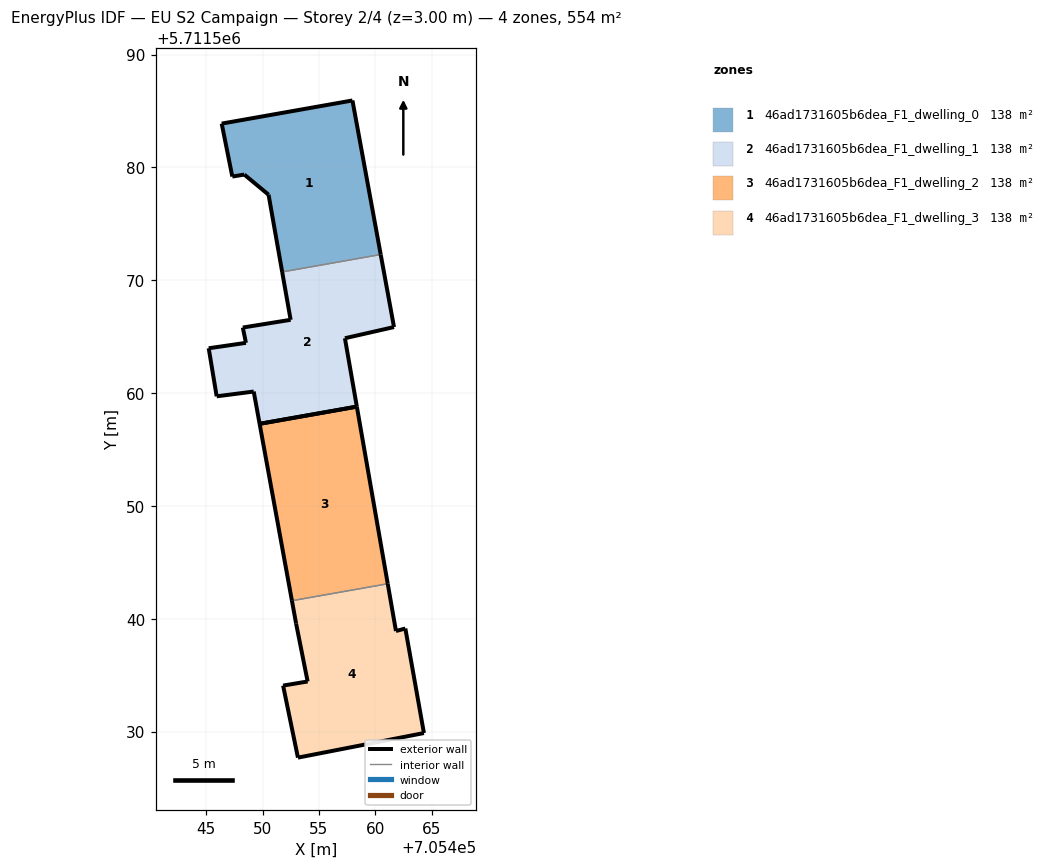
=== STOREY PLAN SPEC (per zone: floor XY polygon, exterior-wall plan segments, windows/doors) ===
zone 1: 46ad1731605b6dea_F1_dwelling_0  (138.5 m²)
  floor: (705460.47, 5711572.28) (705457.97, 5711585.94) (705446.38, 5711583.89) (705447.32, 5711579.19) (705448.38, 5711579.37) (705450.53, 5711577.58) (705451.74, 5711570.74)
  exterior wall: (705450.53, 5711577.58) – (705448.38, 5711579.37)  [2.8 m]
  exterior wall: (705448.38, 5711579.37) – (705447.32, 5711579.19)  [1.1 m]
  exterior wall: (705447.32, 5711579.19) – (705446.38, 5711583.89)  [4.8 m]
  exterior wall: (705446.38, 5711583.89) – (705457.97, 5711585.94)  [11.8 m]
  exterior wall: (705457.97, 5711585.94) – (705460.47, 5711572.28)  [13.9 m]
  exterior wall: (705451.74, 5711570.74) – (705450.53, 5711577.58)  [7.0 m]
  interior walls: 1
zone 2: 46ad1731605b6dea_F1_dwelling_1  (138.5 m²)
  floor: (705458.36, 5711558.80) (705457.30, 5711564.86) (705461.65, 5711565.85) (705460.47, 5711572.28) (705451.74, 5711570.74) (705452.49, 5711566.50) (705448.25, 5711565.81) (705448.53, 5711564.45) (705445.23, 5711563.97) (705445.94, 5711559.71) (705449.22, 5711560.14) (705449.74, 5711557.28)
  exterior wall: (705449.74, 5711557.28) – (705449.22, 5711560.14)  [2.9 m]
  exterior wall: (705449.22, 5711560.14) – (705445.94, 5711559.71)  [3.3 m]
  exterior wall: (705445.94, 5711559.71) – (705445.23, 5711563.97)  [4.3 m]
  exterior wall: (705445.23, 5711563.97) – (705448.53, 5711564.45)  [3.3 m]
  exterior wall: (705448.53, 5711564.45) – (705448.25, 5711565.81)  [1.4 m]
  exterior wall: (705448.25, 5711565.81) – (705452.49, 5711566.50)  [4.3 m]
  exterior wall: (705452.49, 5711566.50) – (705451.74, 5711570.74)  [4.3 m]
  exterior wall: (705460.47, 5711572.28) – (705461.65, 5711565.85)  [6.5 m]
  exterior wall: (705461.65, 5711565.85) – (705457.30, 5711564.86)  [4.5 m]
  exterior wall: (705457.30, 5711564.86) – (705458.36, 5711558.80)  [6.2 m]
  exterior wall: (705458.36, 5711558.80) – (705449.74, 5711557.28)  [8.8 m]
  interior walls: 1
zone 3: 46ad1731605b6dea_F1_dwelling_2  (138.5 m²)
  floor: (705461.10, 5711543.10) (705458.36, 5711558.80) (705449.74, 5711557.28) (705452.60, 5711541.60)
  exterior wall: (705458.36, 5711558.80) – (705461.10, 5711543.10)  [15.9 m]
  exterior wall: (705452.60, 5711541.60) – (705449.74, 5711557.28)  [15.9 m]
  exterior wall: (705449.74, 5711557.28) – (705458.36, 5711558.80)  [8.8 m]
  interior walls: 1
zone 4: 46ad1731605b6dea_F1_dwelling_3  (138.5 m²)
  floor: (705464.30, 5711529.87) (705462.66, 5711539.13) (705461.83, 5711538.91) (705461.10, 5711543.10) (705452.60, 5711541.60) (705452.98, 5711539.57) (705454.00, 5711534.44) (705451.82, 5711534.07) (705453.14, 5711527.69)
  exterior wall: (705464.31, 5711529.87) – (705453.14, 5711527.69)  [11.4 m]
  exterior wall: (705453.14, 5711527.69) – (705451.82, 5711534.07)  [6.5 m]
  exterior wall: (705451.82, 5711534.07) – (705454.00, 5711534.44)  [2.2 m]
  exterior wall: (705454.00, 5711534.44) – (705452.98, 5711539.57)  [5.2 m]
  exterior wall: (705452.98, 5711539.57) – (705452.60, 5711541.60)  [2.1 m]
  exterior wall: (705461.10, 5711543.10) – (705461.83, 5711538.91)  [4.3 m]
  exterior wall: (705461.83, 5711538.91) – (705462.66, 5711539.13)  [0.9 m]
  exterior wall: (705462.66, 5711539.13) – (705464.31, 5711529.87)  [9.4 m]
  interior walls: 1

=== DERIVED (storey summary) ===
Building: EU S2 Campaign
Storey: 2 of 4  (floor level z = 3.00 m)
Storey gross floor area: 553.9 m²
Zones on this storey: 4
  - 46ad1731605b6dea_F1_dwelling_0: floor 138.5 m²; exterior wall 41.3 m (123.8 m²); WWR 0.0%
  - 46ad1731605b6dea_F1_dwelling_1: floor 138.5 m²; exterior wall 49.8 m (149.3 m²); WWR 0.0%
  - 46ad1731605b6dea_F1_dwelling_2: floor 138.5 m²; exterior wall 40.6 m (121.9 m²); WWR 0.0%
  - 46ad1731605b6dea_F1_dwelling_3: floor 138.5 m²; exterior wall 41.9 m (125.8 m²); WWR 0.0%
Zone adjacency (shared interzone walls):
  - 46ad1731605b6dea_F1_dwelling_0 ↔ 46ad1731605b6dea_F1_dwelling_1
  - 46ad1731605b6dea_F1_dwelling_2 ↔ 46ad1731605b6dea_F1_dwelling_3